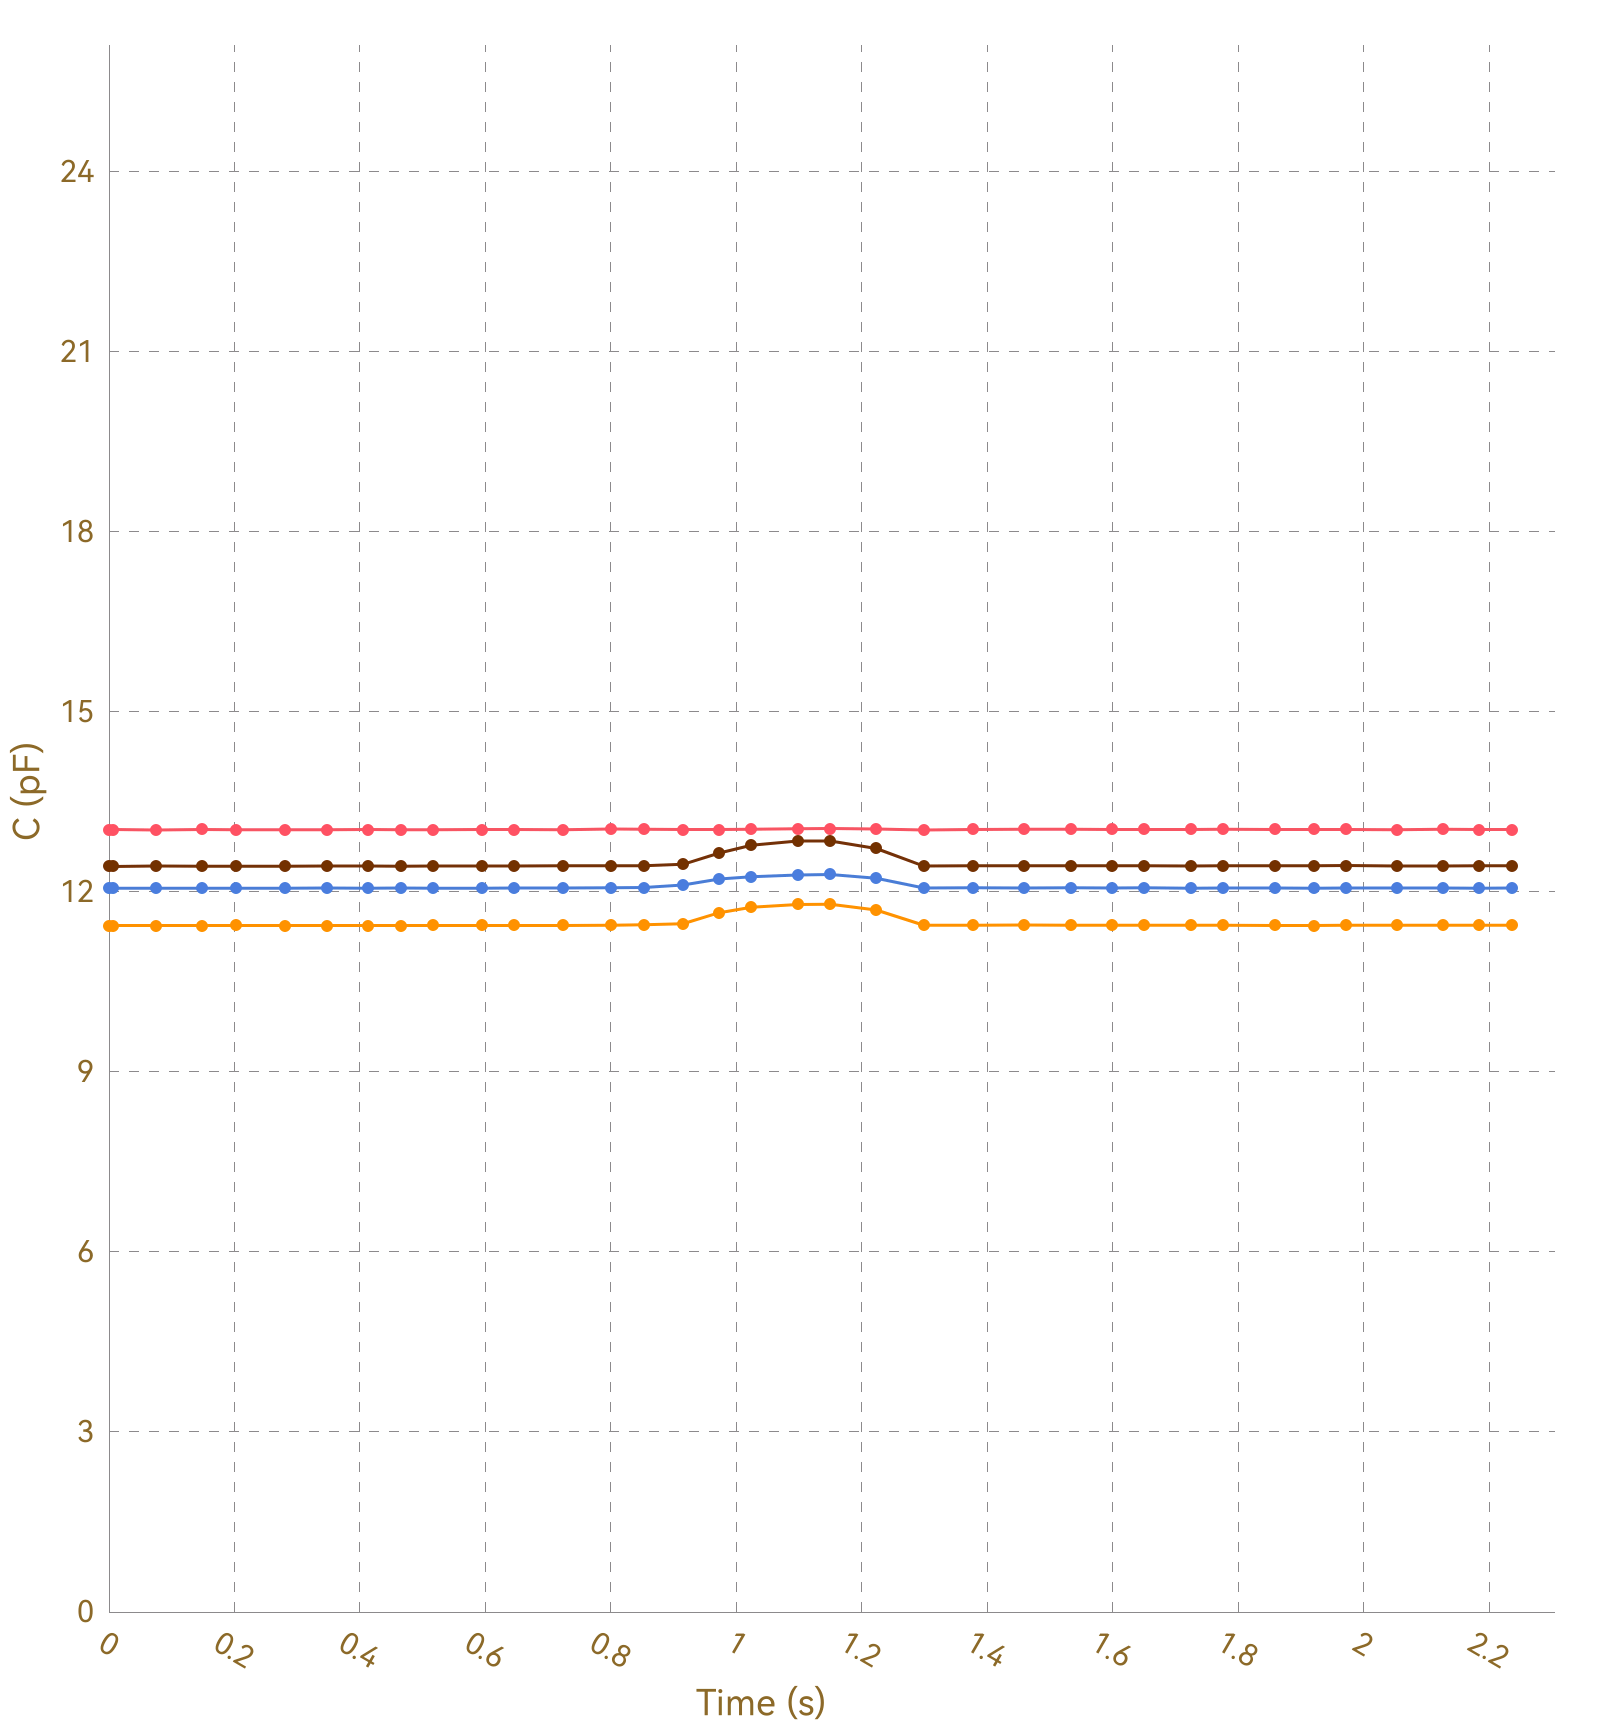

The file beside this chart, header and first rows:
, Ch1, , Ch2, , Ch3, , Ch4, , Ch5, , Ch6, , Ch7, , Ch8, 
Time (s), C (pF), ΔC/C0 (%), C (pF), ΔC/C0 (%), C (pF), ΔC/C0 (%), C (pF), ΔC/C0 (%), C (pF), ΔC/C0 (%), C (pF), ΔC/C0 (%), C (pF), ΔC/C0 (%), C (pF), ΔC/C0 (%)
0.007, 13.03, 0.0000, 11.43, 0.0000, 12.06, 0.0000, 12.43, 0.0000, OL, OL, OL, OL, OL, OL, 0.0000, 0.0000
0.010, 13.04, 0.0000, 11.43, 0.0000, 12.06, 0.0000, 12.43, 0.0000, OL, OL, OL, OL, OL, OL, 0.0000, 0.0000
0.013, 13.03, 0.0000, 11.44, 0.0000, 12.06, 0.0000, 12.43, 0.0000, OL, OL, OL, OL, OL, OL, 0.0000, 0.0000
0.026, 13.04, 0.0000, 11.43, 0.0000, 12.06, 0.0000, 12.43, 0.0000, OL, OL, OL, OL, OL, OL, 0.0000, 0.0000
0.029, 13.04, 0.0000, 11.43, 0.0000, 12.06, 0.0000, 12.43, 0.0000, OL, OL, OL, OL, OL, OL, 0.0000, 0.0000
0.035, 13.04, 0.0000, 11.44, 0.0000, 12.06, 0.0000, 12.43, 0.0000, OL, OL, OL, OL, OL, OL, 0.0000, 0.0000
0.039, 13.03, 0.0000, 11.44, 0.0000, 12.06, 0.0000, 12.43, 0.0000, OL, OL, OL, OL, OL, OL, 0.0000, 0.0000
0.046, 13.04, 0.0000, 11.44, 0.0000, 12.06, 0.0000, 12.43, 0.0000, OL, OL, OL, OL, OL, OL, 0.0000, 0.0000
0.075, 13.04, 0.0000, 11.44, 0.0000, 12.06, 0.0000, 12.42, 0.0000, OL, OL, OL, OL, OL, OL, 0.0000, 0.0000
0.079, 13.03, 0.0000, 11.43, 0.0000, 12.06, 0.0000, 12.43, 0.0000, OL, OL, OL, OL, OL, OL, 0.0000, 0.0000
0.081, 13.04, 0.0000, 11.44, 0.0000, 12.06, 0.0000, 12.43, 0.0000, OL, OL, OL, OL, OL, OL, 0.0000, 0.0000
0.084, 13.04, 0.0000, 11.44, 0.0000, 12.06, 0.0000, 12.43, 0.0000, OL, OL, OL, OL, OL, OL, 0.0000, 0.0000
0.114, 13.04, 0.0000, 11.44, 0.0000, 12.06, 0.0000, 12.43, 0.0000, OL, OL, OL, OL, OL, OL, 0.0000, 0.0000
0.117, 13.04, 0.0000, 11.44, 0.0000, 12.06, 0.0000, 12.43, 0.0000, OL, OL, OL, OL, OL, OL, 0.0000, 0.0000
0.120, 13.04, 0.0000, 11.44, 0.0000, 12.06, 0.0000, 12.43, 0.0000, OL, OL, OL, OL, OL, OL, 0.0000, 0.0000
0.149, 13.03, 0.0000, 11.44, 0.0000, 12.06, 0.0000, 12.43, 0.0000, OL, OL, OL, OL, OL, OL, 0.0000, 0.0000
0.153, 13.03, 0.0000, 11.44, 0.0000, 12.06, 0.0000, 12.43, 0.0000, OL, OL, OL, OL, OL, OL, 0.0000, 0.0000
0.155, 13.03, 0.0000, 11.43, 0.0000, 12.06, 0.0000, 12.43, 0.0000, OL, OL, OL, OL, OL, OL, 0.0000, 0.0000
0.161, 13.04, 0.0000, 11.43, 0.0000, 12.06, 0.0000, 12.42, 0.0000, OL, OL, OL, OL, OL, OL, 0.0000, 0.0000
0.164, 13.03, 0.0000, 11.44, 0.0000, 12.06, 0.0000, 12.43, 0.0000, OL, OL, OL, OL, OL, OL, 0.0000, 0.0000
0.171, 13.04, 0.0000, 11.44, 0.0000, 12.06, 0.0000, 12.43, 0.0000, OL, OL, OL, OL, OL, OL, 0.0000, 0.0000
0.202, 13.04, 0.0000, 11.44, 0.0000, 12.06, 0.0000, 12.43, 0.0000, OL, OL, OL, OL, OL, OL, 0.0000, 0.0000
0.205, 13.04, 0.0000, 11.44, 0.0000, 12.06, 0.0000, 12.43, 0.0000, OL, OL, OL, OL, OL, OL, 0.0000, 0.0000
0.208, 13.03, 0.0000, 11.44, 0.0000, 12.06, 0.0000, 12.43, 0.0000, OL, OL, OL, OL, OL, OL, 0.0000, 0.0000
0.211, 13.04, 0.0000, 11.44, 0.0000, 12.06, 0.0000, 12.43, 0.0000, OL, OL, OL, OL, OL, OL, 0.0000, 0.0000
0.241, 13.04, 0.0000, 11.44, 0.0000, 12.06, 0.0000, 12.43, 0.0000, OL, OL, OL, OL, OL, OL, 0.0000, 0.0000
0.245, 13.04, 0.0000, 11.44, 0.0000, 12.06, 0.0000, 12.43, 0.0000, OL, OL, OL, OL, OL, OL, 0.0000, 0.0000
0.247, 13.04, 0.0000, 11.43, 0.0000, 12.06, 0.0000, 12.43, 0.0000, OL, OL, OL, OL, OL, OL, 0.0000, 0.0000
0.250, 13.03, 0.0000, 11.44, 0.0000, 12.06, 0.0000, 12.43, 0.0000, OL, OL, OL, OL, OL, OL, 0.0000, 0.0000
0.280, 13.03, 0.0000, 11.44, 0.0000, 12.06, 0.0000, 12.42, 0.0000, OL, OL, OL, OL, OL, OL, 0.0000, 0.0000
0.284, 13.04, 0.0000, 11.44, 0.0000, 12.06, 0.0000, 12.43, 0.0000, OL, OL, OL, OL, OL, OL, 0.0000, 0.0000
0.311, 13.04, 0.0000, 11.44, 0.0000, 12.06, 0.0000, 12.43, 0.0000, OL, OL, OL, OL, OL, OL, 0.0000, 0.0000
0.314, 13.04, 0.0000, 11.44, 0.0000, 12.06, 0.0000, 12.43, 0.0000, OL, OL, OL, OL, OL, OL, 0.0000, 0.0000
0.320, 13.04, 0.0000, 11.44, 0.0000, 12.06, 0.0000, 12.43, 0.0000, OL, OL, OL, OL, OL, OL, 0.0000, 0.0000
0.322, 13.03, 0.0000, 11.44, 0.0000, 12.06, 0.0000, 12.43, 0.0000, OL, OL, OL, OL, OL, OL, 0.0000, 0.0000
0.347, 13.03, 0.0000, 11.44, 0.0000, 12.06, 0.0000, 12.43, 0.0000, OL, OL, OL, OL, OL, OL, 0.0000, 0.0000
0.350, 13.03, 0.0000, 11.44, 0.0000, 12.06, 0.0000, 12.43, 0.0000, OL, OL, OL, OL, OL, OL, 0.0000, 0.0000
0.356, 13.04, 0.0000, 11.44, 0.0000, 12.06, 0.0000, 12.43, 0.0000, OL, OL, OL, OL, OL, OL, 0.0000, 0.0000
0.359, 13.03, 0.0000, 11.44, 0.0000, 12.06, 0.0000, 12.43, 0.0000, OL, OL, OL, OL, OL, OL, 0.0000, 0.0000
0.378, 13.04, 0.0000, 11.44, 0.0000, 12.06, 0.0000, 12.43, 0.0000, OL, OL, OL, OL, OL, OL, 0.0000, 0.0000
0.380, 13.04, 0.0000, 11.44, 0.0000, 12.06, 0.0000, 12.43, 0.0000, OL, OL, OL, OL, OL, OL, 0.0000, 0.0000
0.383, 13.03, 0.0000, 11.44, 0.0000, 12.06, 0.0000, 12.43, 0.0000, OL, OL, OL, OL, OL, OL, 0.0000, 0.0000
0.413, 13.03, 0.0000, 11.44, 0.0000, 12.06, 0.0000, 12.43, 0.0000, OL, OL, OL, OL, OL, OL, 0.0000, 0.0000
0.416, 13.04, 0.0000, 11.44, 0.0000, 12.06, 0.0000, 12.43, 0.0000, OL, OL, OL, OL, OL, OL, 0.0000, 0.0000
0.421, 13.04, 0.0000, 11.44, 0.0000, 12.06, 0.0000, 12.43, 0.0000, OL, OL, OL, OL, OL, OL, 0.0000, 0.0000
0.424, 13.04, 0.0000, 11.44, 0.0000, 12.06, 0.0000, 12.43, 0.0000, OL, OL, OL, OL, OL, OL, 0.0000, 0.0000
0.452, 13.03, 0.0000, 11.44, 0.0000, 12.06, 0.0000, 12.43, 0.0000, OL, OL, OL, OL, OL, OL, 0.0000, 0.0000
0.456, 13.04, 0.0000, 11.44, 0.0000, 12.06, 0.0000, 12.43, 0.0000, OL, OL, OL, OL, OL, OL, 0.0000, 0.0000
0.459, 13.04, 0.0000, 11.44, 0.0000, 12.06, 0.0000, 12.43, 0.0000, OL, OL, OL, OL, OL, OL, 0.0000, 0.0000
0.465, 13.04, 0.0000, 11.44, 0.0000, 12.06, 0.0000, 12.43, 0.0000, OL, OL, OL, OL, OL, OL, 0.0000, 0.0000
0.471, 13.04, 0.0000, 11.44, 0.0000, 12.06, 0.0000, 12.42, 0.0000, OL, OL, OL, OL, OL, OL, 0.0000, 0.0000
0.480, 13.04, 0.0000, 11.44, 0.0000, 12.06, 0.0000, 12.43, 0.0000, OL, OL, OL, OL, OL, OL, 0.0000, 0.0000
0.510, 13.04, 0.0000, 11.44, 0.0000, 12.06, 0.0000, 12.43, 0.0000, OL, OL, OL, OL, OL, OL, 0.0000, 0.0000
0.517, 13.04, 0.0000, 11.44, 0.0000, 12.06, 0.0000, 12.43, 0.0000, OL, OL, OL, OL, OL, OL, 0.0000, 0.0000
0.519, 13.03, 0.0000, 11.44, 0.0000, 12.07, 0.0000, 12.43, 0.0000, OL, OL, OL, OL, OL, OL, 0.0000, 0.0000
0.525, 13.04, 0.0000, 11.44, 0.0000, 12.07, 0.0000, 12.43, 0.0000, OL, OL, OL, OL, OL, OL, 0.0000, 0.0000
0.555, 13.03, 0.0000, 11.44, 0.0000, 12.06, 0.0000, 12.43, 0.0000, OL, OL, OL, OL, OL, OL, 0.0000, 0.0000
0.561, 13.04, 0.0000, 11.43, 0.0000, 12.06, 0.0000, 12.43, 0.0000, OL, OL, OL, OL, OL, OL, 0.0000, 0.0000
0.564, 13.04, 0.0000, 11.44, 0.0000, 12.06, 0.0000, 12.43, 0.0000, OL, OL, OL, OL, OL, OL, 0.0000, 0.0000
... 175 more rows
